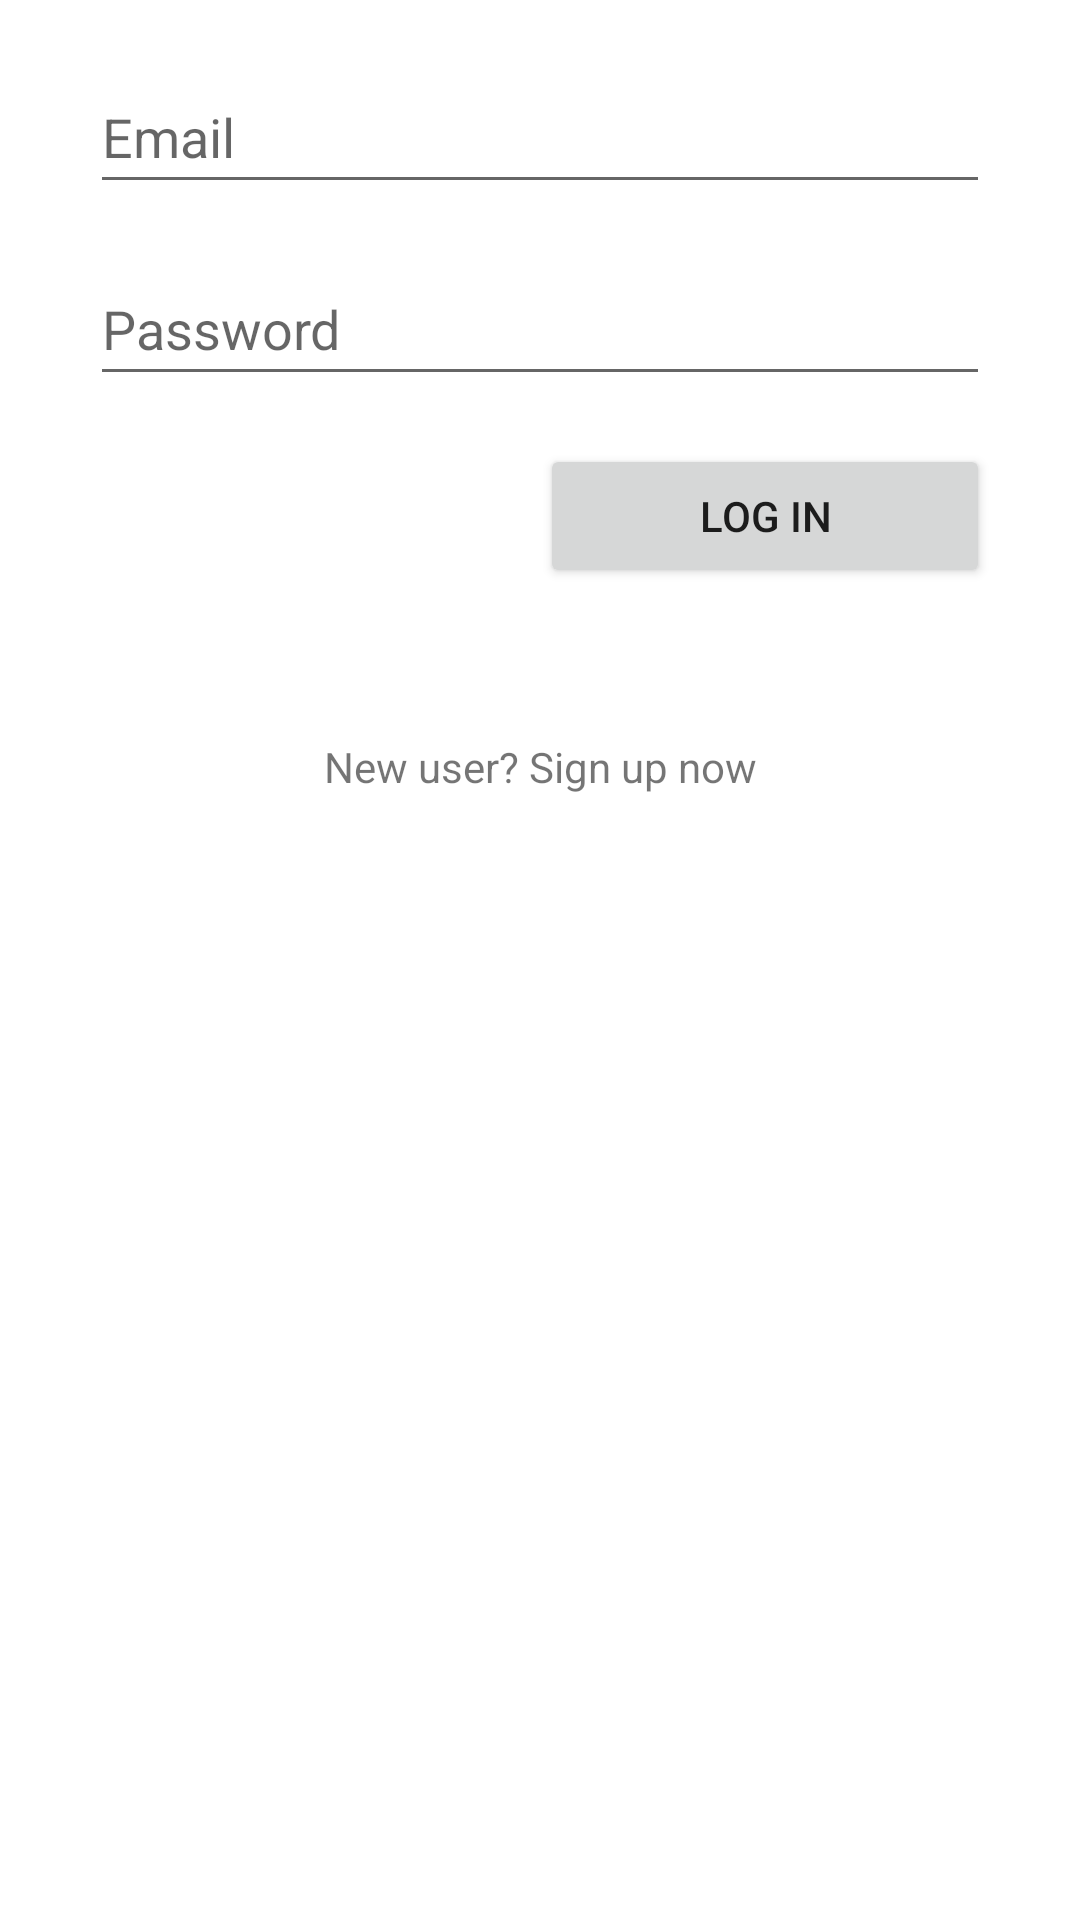

Layout XML and referenced resources for this Android screen:
<!-- AndroidManifest.xml: application theme Theme.Saludate -->
<!-- res/layout/activity_user_login.xml -->
<?xml version="1.0" encoding="utf-8"?>
<androidx.constraintlayout.widget.ConstraintLayout xmlns:android="http://schemas.android.com/apk/res/android"
    xmlns:app="http://schemas.android.com/apk/res-auto"
    xmlns:tools="http://schemas.android.com/tools"
    android:layout_width="match_parent"
    android:layout_height="match_parent"
    android:padding="20dp">

    <EditText
        android:id="@+id/edt_login_email_address"
        android:layout_width="300dp"
        android:layout_height="wrap_content"
        android:hint="@string/email"
        android:inputType="textEmailAddress"
        android:minHeight="48dp"
        app:layout_constraintEnd_toEndOf="parent"
        app:layout_constraintStart_toStartOf="parent"
        app:layout_constraintTop_toTopOf="parent"
        tools:ignore="Autofill" />

    <EditText
        android:id="@+id/edt_login_password"
        android:layout_width="300dp"
        android:layout_height="wrap_content"
        android:layout_marginTop="16dp"
        android:hint="@string/password"
        android:inputType="textPassword"
        android:minHeight="48dp"
        app:layout_constraintEnd_toEndOf="@id/edt_login_email_address"
        app:layout_constraintStart_toStartOf="@id/edt_login_email_address"
        app:layout_constraintTop_toBottomOf="@id/edt_login_email_address"
        tools:ignore="Autofill" />

    <Button
        android:id="@+id/btn_login"
        android:text="@string/login"
        android:layout_width="150dp"
        android:layout_height="wrap_content"
        android:layout_marginTop="16dp"
        app:layout_constraintTop_toBottomOf="@id/edt_login_password"
        app:layout_constraintEnd_toEndOf="@id/edt_login_password" />

    <TextView
        android:id="@+id/tv_login_go_register"
        android:layout_width="wrap_content"
        android:layout_height="wrap_content"
        android:text="@string/go_register"
        android:layout_marginTop="50dp"
        app:layout_constraintTop_toBottomOf="@id/btn_login"
        app:layout_constraintStart_toStartOf="parent"
        app:layout_constraintEnd_toEndOf="parent" />

</androidx.constraintlayout.widget.ConstraintLayout>
<!-- resources referenced by this layout -->
<resources>
  <string name="email">Email</string>
  <string name="go_register">New user? Sign up now</string>
  <string name="login">Log in</string>
  <string name="password">Password</string>
  <style name="Theme.Saludate" parent="Theme.MaterialComponents.DayNight.DarkActionBar">
          
          <item name="colorPrimary">@color/purple_500</item>
          <item name="colorPrimaryVariant">@color/purple_700</item>
          <item name="colorOnPrimary">@color/white</item>
          
          <item name="colorSecondary">@color/teal_200</item>
          <item name="colorSecondaryVariant">@color/teal_700</item>
          <item name="colorOnSecondary">@color/black</item>
          
          <item name="android:statusBarColor">?attr/colorPrimaryVariant</item>
          
      </style>
  <color name="purple_500">#FF6200EE</color>
  <color name="purple_700">#FF3700B3</color>
  <color name="white">#FFFFFFFF</color>
  <color name="teal_200">#FF03DAC5</color>
  <color name="teal_700">#FF018786</color>
  <color name="black">#FF000000</color>
</resources>
